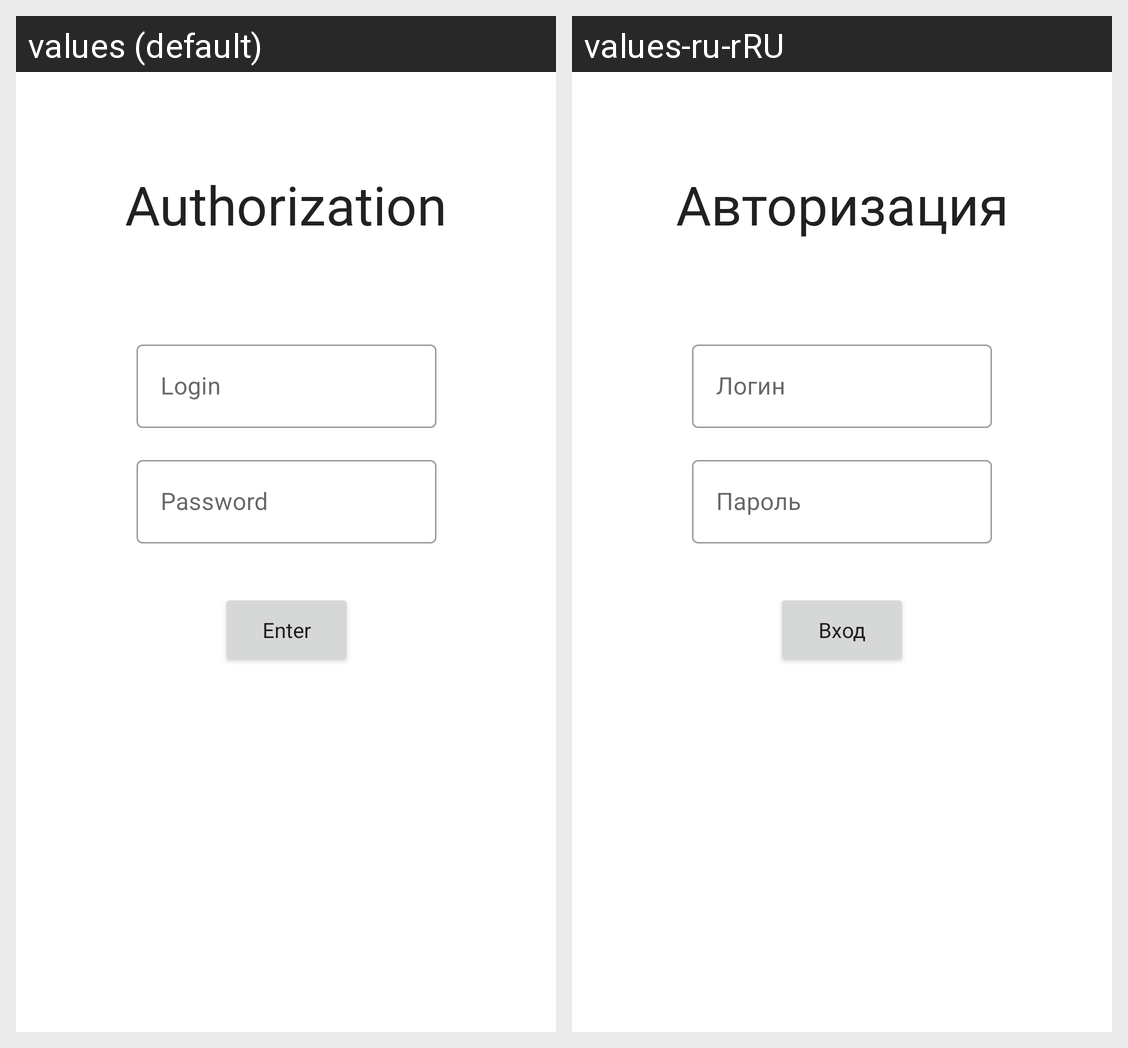

Strings drawn on this Android screen and how each of the app's shown locales translates them:
Android screen res/layout/fragment_sign_in.xml rendered under 2 locales, left to right: values (default), values-ru-rRU. Device: Nexus 5 (rendered at 1080×1920; each locale shown at half size, 540×960, under a caption strip naming it); theme Theme.HomeWorkAnd.
Strings drawn on this screen, with the default value and each locale's value (text and hints the layout hard-codes, and strings that could not be matched under every locale, appear in the picture but are not listed):

sign_in_name
  values: Authorization
  values-ru-rRU: Авторизация

sign_login
  values: Login
  values-ru-rRU: Логин

sign_password
  values: Password
  values-ru-rRU: Пароль

sign_in_button
  values: Enter
  values-ru-rRU: Вход
